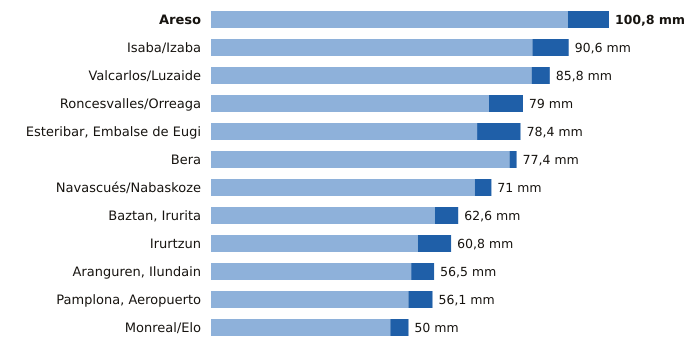

Values plotted in this chart, from the file beside it:
estacion, provincia, indicativo, mm_6_dias_anteriores, mm_hoy, mm_7_dias, horas_de_hoy
Areso, Navarra, 1033X, 90.4, 10.4, 100.8, 3
Isaba/Izaba, Navarra, 9218A, 81.4, 9.2, 90.6, 3
Valcarlos/Luzaide, Navarra, 9995Y, 81.2, 4.6, 85.8, 2
Roncesvalles/Orreaga, Navarra, 9228T, 70.4, 8.6, 79.0, 3
Esteribar, Embalse de Eugi, Navarra, 9257X, 67.4, 11.0, 78.4, 3
Bera, Navarra, 1010X, 75.6, 1.8, 77.4, 3
Navascués/Nabaskoze, Navarra, 9238X, 66.8, 4.2, 71.0, 3
Baztan, Irurita, Navarra, 1002Y, 56.7, 5.9, 62.6, 3
Irurtzun, Navarra, 9274X, 52.4, 8.4, 60.8, 3
Aranguren, Ilundain, Navarra, 9263X, 50.7, 5.8, 56.5, 3
Pamplona, Aeropuerto, Navarra, 9263D, 50.0, 6.1, 56.1, 3
Monreal/Elo, Navarra, 9262P, 45.4, 4.6, 50.0, 3
